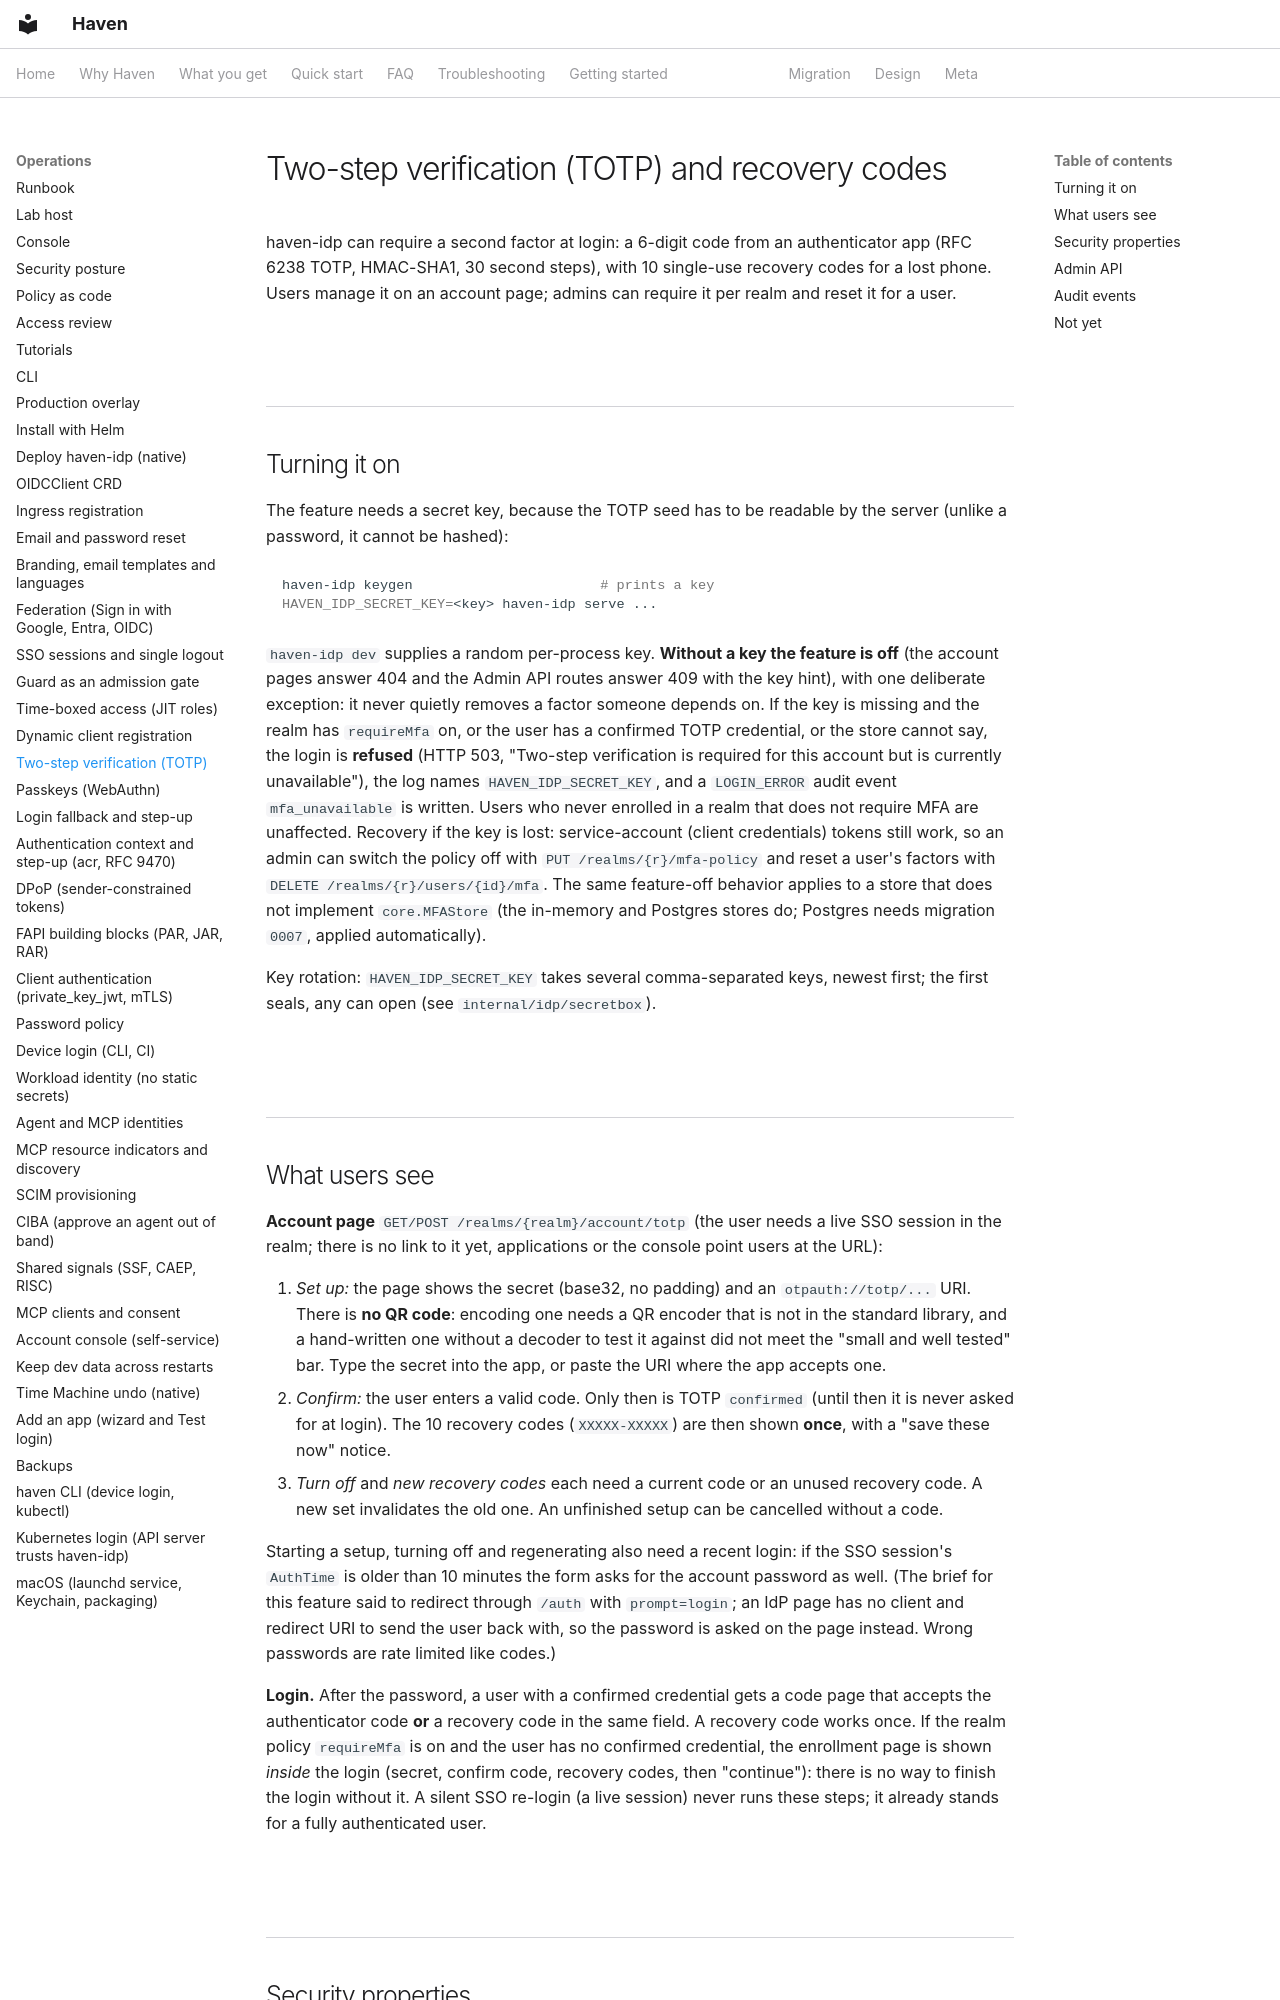

repository: zyvorai/zyvor-haven · page: mfa-totp/index.html · generator: mkdocs

# Two-step verification (TOTP) and recovery codes

haven-idp can require a second factor at login: a 6-digit code from an authenticator app (RFC 6238
TOTP, HMAC-SHA1, 30 second steps), with 10 single-use recovery codes for a lost phone. Users manage
it on an account page; admins can require it per realm and reset it for a user.

## Turning it on

The feature needs a secret key, because the TOTP seed has to be readable by the server (unlike a
password, it cannot be hashed):

```sh
haven-idp keygen                       # prints a key
HAVEN_IDP_SECRET_KEY=<key> haven-idp serve ...
```

`haven-idp dev` supplies a random per-process key. **Without a key the feature is off** (the
account pages answer 404 and the Admin API routes answer 409 with the key hint), with one
deliberate exception: it never quietly removes a factor someone depends on. If the key is missing
and the realm has `requireMfa` on, or the user has a confirmed TOTP credential, or the store cannot
say, the login is **refused** (HTTP 503, "Two-step verification is required for this account but is
currently unavailable"), the log names `HAVEN_IDP_SECRET_KEY`, and a `LOGIN_ERROR` audit event
`mfa_unavailable` is written. Users who never enrolled in a realm that does not require MFA are
unaffected. Recovery if the key is lost: service-account (client credentials) tokens still work, so
an admin can switch the policy off with `PUT /realms/{r}/mfa-policy` and reset a user's factors with
`DELETE /realms/{r}/users/{id}/mfa`. The same feature-off behavior applies to a store that does not
implement `core.MFAStore` (the in-memory and Postgres stores do; Postgres needs migration `0007`,
applied automatically).

Key rotation: `HAVEN_IDP_SECRET_KEY` takes several comma-separated keys, newest first; the first
seals, any can open (see `internal/idp/secretbox`).
